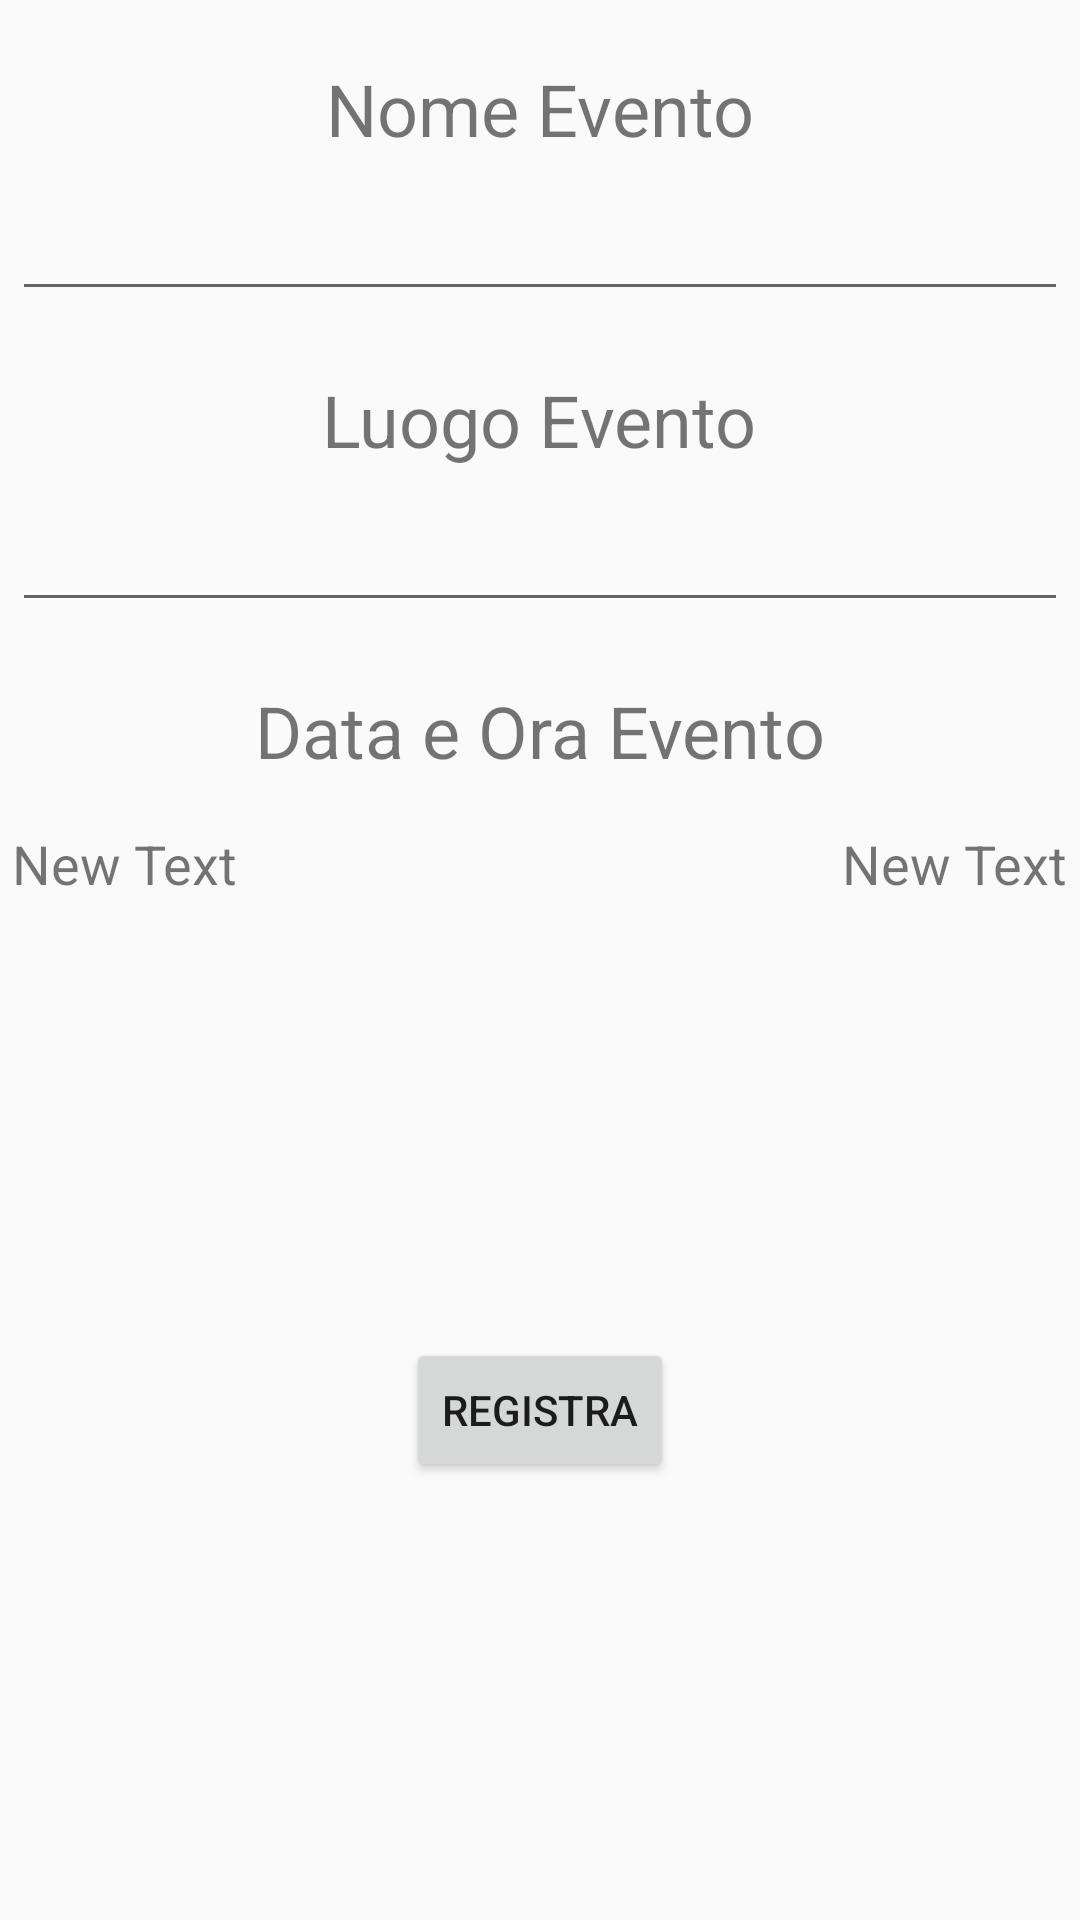

Layout XML and referenced resources for this Android screen:
<!-- AndroidManifest.xml: application theme AppTheme -->
<!-- res/layout/fragment_create_event.xml -->
<FrameLayout xmlns:android="http://schemas.android.com/apk/res/android"
    xmlns:tools="http://schemas.android.com/tools" android:layout_width="match_parent"
    android:layout_height="match_parent" tools:context="com.cfg.appendee.CreateEventFragment">

    

    <LinearLayout
        android:id="@+id/externalLayout"
        android:layout_width="match_parent"
        android:layout_height="match_parent"
        android:layout_gravity="center_horizontal|top"
        android:layout_marginTop="@dimen/activity_vertical_margin"
        android:orientation="vertical">

        <TextView
            android:id="@+id/nomeEvento"
            android:layout_width="wrap_content"
            android:layout_height="wrap_content"
            android:layout_gravity="center_horizontal"
            android:layout_marginTop="@dimen/abc_text_size_title_material"
            android:elegantTextHeight="false"
            android:gravity="center_vertical|fill_vertical"
            android:text="@string/nome_evento"
            android:textSize="@dimen/abc_text_size_headline_material" />

        <EditText
            android:id="@+id/editTextNome"
            android:layout_width="match_parent"
            android:layout_height="wrap_content"
            android:layout_marginLeft="@dimen/abc_edit_text_inset_horizontal_material"
            android:layout_marginRight="@dimen/abc_edit_text_inset_horizontal_material"
            android:layout_marginTop="@dimen/abc_edit_text_inset_top_material"
            android:inputType="textCapSentences|textAutoComplete|textAutoCorrect|text"
            android:textAlignment="textStart" />

        <TextView
            android:id="@+id/luogoEvento"
            android:layout_width="wrap_content"
            android:layout_height="wrap_content"
            android:layout_gravity="center_horizontal"
            android:layout_marginTop="@dimen/abc_text_size_title_material"
            android:elegantTextHeight="false"
            android:gravity="center_vertical|fill_vertical"
            android:text="@string/luogo_evento"
            android:textSize="@dimen/abc_text_size_headline_material" />

        <EditText
            android:id="@+id/editTextLuogo"
            android:layout_width="match_parent"
            android:layout_height="wrap_content"
            android:layout_gravity="center_horizontal"
            android:layout_marginLeft="@dimen/abc_edit_text_inset_horizontal_material"
            android:layout_marginRight="@dimen/abc_edit_text_inset_horizontal_material"
            android:layout_marginTop="@dimen/abc_edit_text_inset_top_material"
            android:inputType="textCapSentences|textAutoComplete|textAutoCorrect|text"
            android:textAlignment="textStart" />

        <TextView
            android:id="@+id/dataEvento"
            android:layout_width="wrap_content"
            android:layout_height="wrap_content"
            android:layout_gravity="center_horizontal"
            android:layout_marginTop="@dimen/abc_text_size_title_material"
            android:elegantTextHeight="false"
            android:gravity="center_vertical|fill_vertical"
            android:text="@string/data_evento"
            android:textSize="@dimen/abc_text_size_headline_material" />

        <LinearLayout
            android:layout_width="wrap_content"
            android:layout_height="wrap_content"
            android:layout_marginLeft="@dimen/abc_edit_text_inset_horizontal_material"
            android:layout_marginRight="@dimen/abc_edit_text_inset_horizontal_material"
            android:layout_marginTop="@dimen/abc_floating_window_z"
            android:orientation="horizontal">

            <RelativeLayout
                android:layout_width="match_parent"
                android:layout_height="match_parent">

                <TextView
                    android:id="@+id/textViewDate"
                    android:layout_width="wrap_content"
                    android:layout_height="wrap_content"
                    android:layout_alignParentStart="true"
                    android:layout_gravity="left"
                    android:clickable="true"
                    android:longClickable="false"
                    android:text="New Text"
                    android:textSize="@dimen/abc_text_size_medium_material" />

                <TextView
                    android:id="@+id/textViewTime"
                    android:layout_width="wrap_content"
                    android:layout_height="wrap_content"
                    android:layout_alignParentEnd="true"
                    android:layout_gravity="right"
                    android:clickable="true"
                    android:text="New Text"
                    android:textSize="@dimen/abc_text_size_medium_material" />
            </RelativeLayout>

        </LinearLayout>

        <RelativeLayout
            android:layout_width="fill_parent"
            android:layout_height="fill_parent">

            <Button
                android:id="@+id/confirmButton"
                android:layout_width="wrap_content"
                android:layout_height="wrap_content"
                android:layout_centerInParent="true"
                android:text="Registra" />
        </RelativeLayout>

    </LinearLayout>

</FrameLayout>
<!-- resources referenced by this layout -->
<resources>
  <string name="data_evento">Data e Ora Evento</string>
  <string name="luogo_evento">Luogo Evento</string>
  <string name="nome_evento">Nome Evento</string>
  <style name="AppTheme" parent="Theme.AppCompat.Light.DarkActionBar">
          
          
          <item name="colorPrimary">#285d8f</item>
          
          <item name="colorPrimaryDark">#024168</item>
          
          <item name="colorAccent">#285d8f</item>
      </style>
</resources>
